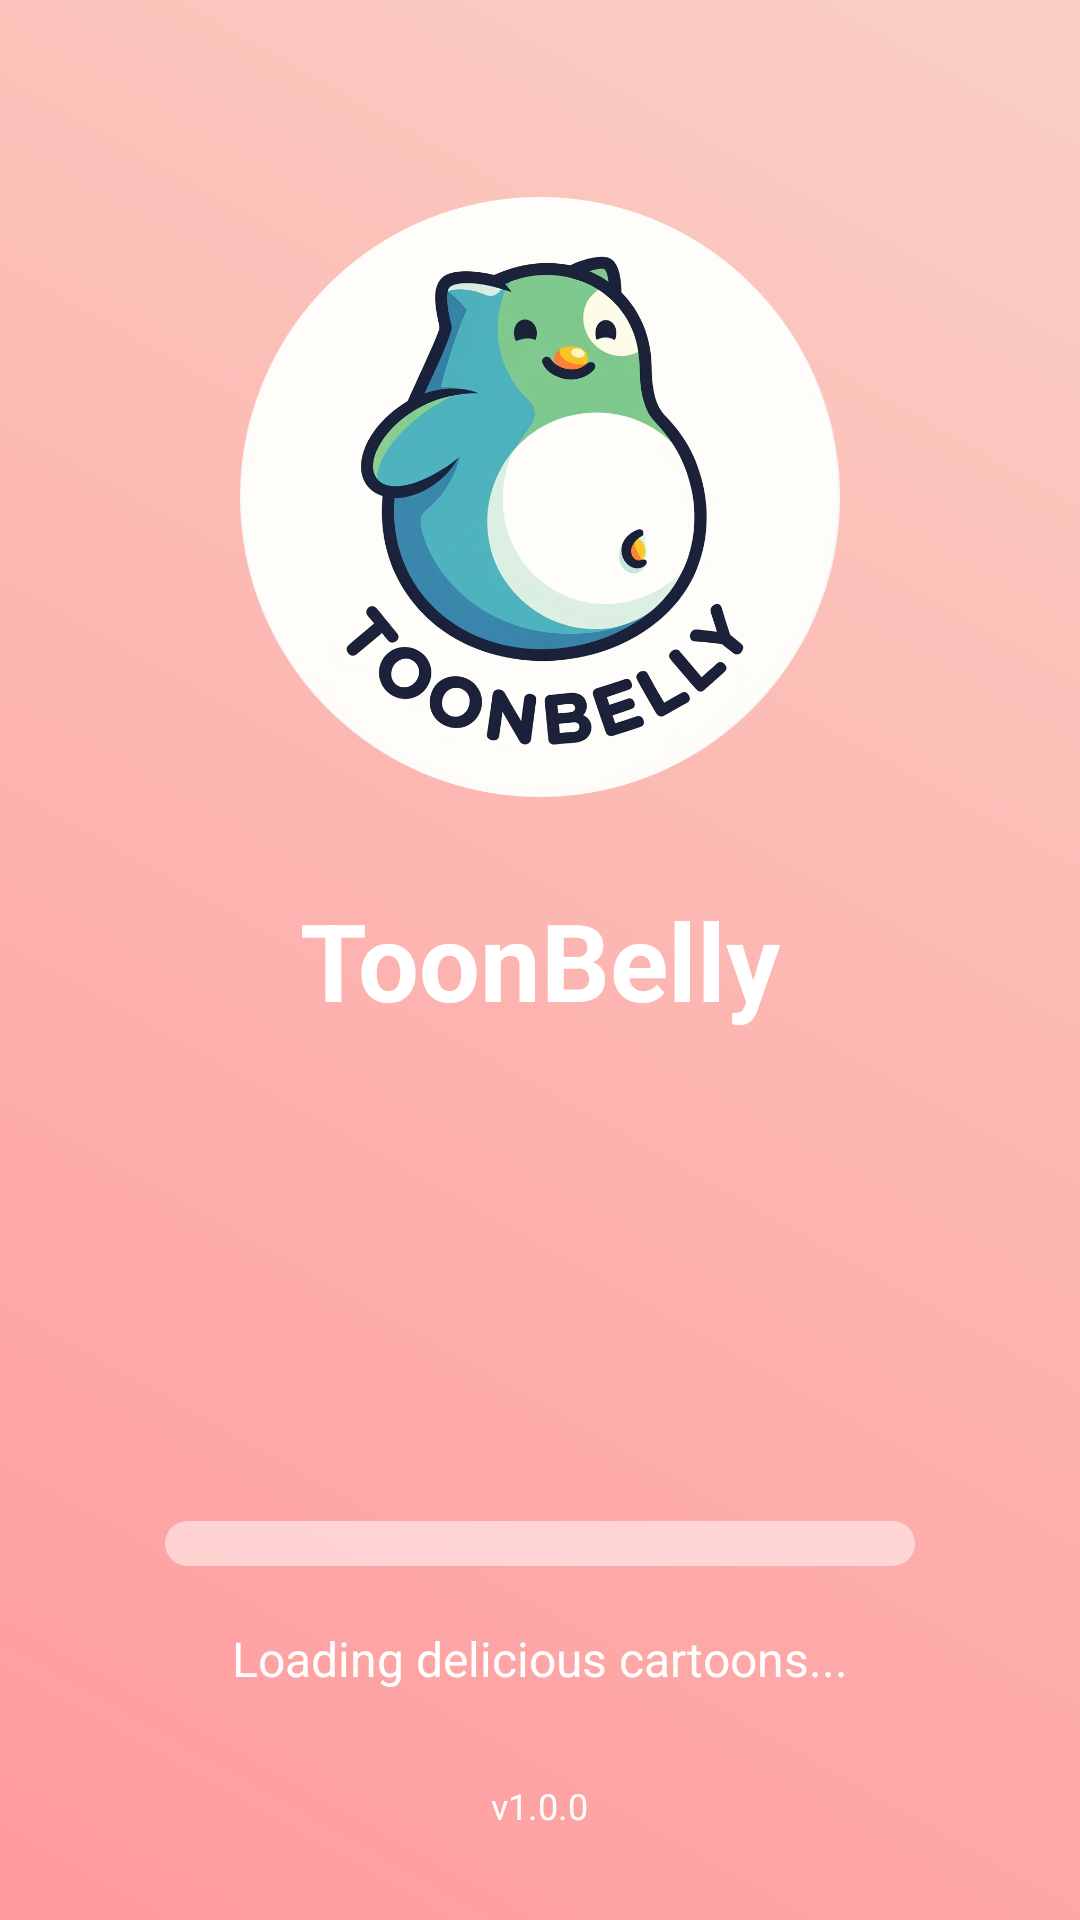

Reconstruct the res/layout file that produces this screen, plus the resources it refers to.
<!-- AndroidManifest.xml: activity theme SplashTheme -->
<!-- res/layout/activity_splash_screen.xml -->
<?xml version="1.0" encoding="utf-8"?>
<RelativeLayout xmlns:android="http://schemas.android.com/apk/res/android"
    xmlns:tools="http://schemas.android.com/tools"
    android:layout_width="match_parent"
    android:layout_height="match_parent"
    tools:context=".activities.SplashScreenActivity">

    
    <ImageView
        android:id="@+id/background"
        android:layout_width="match_parent"
        android:layout_height="match_parent"
        android:scaleType="centerCrop"
        android:src="@drawable/gradient_animation" />

    
    <ImageView
        android:id="@+id/logo"
        android:layout_width="200dp"
        android:layout_height="200dp"
        android:layout_centerHorizontal="true"
        android:layout_above="@+id/app_name"
        android:layout_marginBottom="30dp"
        android:src="@drawable/cartoon_logo" />

    
    <TextView
        android:id="@+id/app_name"
        android:layout_width="wrap_content"
        android:layout_height="wrap_content"
        android:layout_centerInParent="true"
        android:text="ToonBelly"
        android:textColor="@color/white"
        android:textSize="36sp"
        android:textStyle="bold" />

    
    <ProgressBar
        android:id="@+id/progress_bar"
        style="?android:attr/progressBarStyleHorizontal"
        android:layout_width="250dp"
        android:layout_height="15dp"
        android:layout_centerHorizontal="true"
        android:layout_above="@+id/loading_text"
        android:layout_marginBottom="20dp"
        android:progress="0"
        android:max="100"
        android:progressDrawable="@drawable/custom_progress_bar" />

    
    <TextView
        android:id="@+id/loading_text"
        android:layout_width="wrap_content"
        android:layout_height="wrap_content"
        android:layout_centerHorizontal="true"
        android:layout_above="@+id/version_text"
        android:text="Loading delicious cartoons..."
        android:textColor="@color/white"
        android:textSize="16sp"
        android:layout_marginBottom="30dp" />

    
    <TextView
        android:id="@+id/version_text"
        android:layout_width="wrap_content"
        android:layout_height="wrap_content"
        android:layout_centerHorizontal="true"
        android:layout_alignParentBottom="true"
        android:layout_marginBottom="30dp"
        android:text="v1.0.0"
        android:textColor="@color/white"
        android:textSize="12sp" />

</RelativeLayout>
<!-- resources referenced by this layout -->
<resources>
  <color name="white">#FFFFFF</color>
  <!-- drawable cartoon_logo: png bitmap (drawable, 637820 bytes) -->
  <!-- drawable custom_progress_bar (drawable) -->
  <layer-list xmlns:android="http://schemas.android.com/apk/res/android">
      <item android:id="@android:id/background">
          <shape>
              <corners android:radius="10dp" />
              <gradient
                  android:startColor="#80FFFFFF"
                  android:endColor="#80FFFFFF"
                  android:angle="0" />
          </shape>
      </item>
      <item android:id="@android:id/progress">
          <clip>
              <shape>
                  <corners android:radius="10dp" />
                  <gradient
                      android:startColor="#FFD700"
                      android:endColor="#FFA500"
                      android:angle="0" />
              </shape>
          </clip>
      </item>
  </layer-list>
  <!-- drawable gradient_animation (drawable) -->
  <animation-list xmlns:android="http://schemas.android.com/apk/res/android"
      android:oneshot="false">
      <item android:drawable="@drawable/gradient1" android:duration="2000" />
      <item android:drawable="@drawable/gradient2" android:duration="2000" />
      <item android:drawable="@drawable/gradient3" android:duration="2000" />
  </animation-list>
  <style name="SplashTheme" parent="Theme.AppCompat.Light.NoActionBar">
          <item name="android:windowBackground">@android:color/transparent</item>
          <item name="android:windowFullscreen">true</item>
          <item name="android:windowContentOverlay">@null</item>
          <item name="android:windowNoTitle">true</item>
      </style>
  <!-- drawable gradient1 (drawable) -->
  <shape xmlns:android="http://schemas.android.com/apk/res/android"
      android:shape="rectangle">
      <gradient
          android:angle="45"
          android:startColor="#FF9A9E"
          android:endColor="#FAD0C4"
          android:type="linear" />
  </shape>
  <!-- drawable gradient2 (drawable) -->
  <shape xmlns:android="http://schemas.android.com/apk/res/android"
      android:shape="rectangle">
      <gradient
          android:angle="45"
          android:startColor="#A18CD1"
          android:endColor="#FBC2EB"
          android:type="linear" />
  </shape>
  <!-- drawable gradient3 (drawable) -->
  <shape xmlns:android="http://schemas.android.com/apk/res/android"
      android:shape="rectangle">
      <gradient
          android:angle="45"
          android:startColor="#FFC3A0"
          android:endColor="#FFAFBD"
          android:type="linear" />
  </shape>
</resources>
